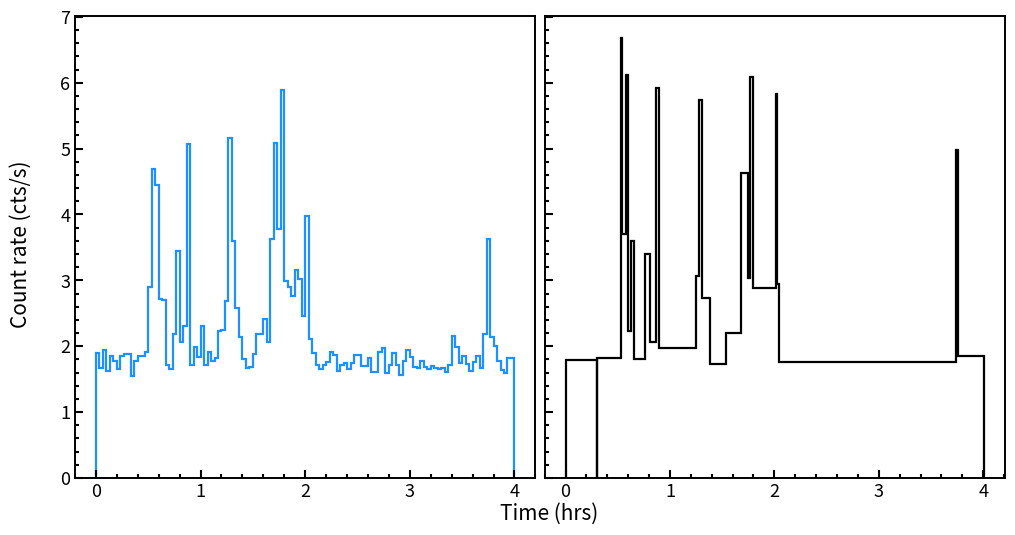

Python code for this plot:
import numpy as np
import matplotlib.pyplot as plt
import matplotlib.gridspec as gridspec

counts_old = [2.06666667, 2.25833333, 1.975, 1.90833333, 1.825, 1.85833333,
    1.825, 1.75833333, 1.98333333, 1.84166667, 1.96666667, 2.05,
    2.075, 2.00833333, 1.96666667, 1.88333333, 1.89166667, 1.825,
    1.88333333, 1.88333333, 1.8, 1.60833333, 2.13333333, 2.075,
    1.7, 4.2, 2.03333333, 1.85, 1.96666667, 1.925,
    2.2, 1.91666667, 1.95, 1.83333333, 1.84166667, 2.05833333,
    2.075, 1.96666667, 2.00833333, 1.8, 1.80833333, 1.90833333,
    1.85833333, 1.825, 1.96666667, 2.04166667, 1.95833333, 1.94166667,
    2.00833333, 2.09166667, 2.025, 1.80833333, 1.96666667, 2.05,
    1.85, 2.225, 1.85833333, 1.975, 2.08333333, 1.88333333,
    1.93333333, 2.0, 2.09166667, 2.125, 2.125, 1.96666667,
    1.6, 2.05, 1.89166667, 1.94166667, 1.875, 1.75,
    1.80833333, 1.90833333, 2.01666667, 2.04166667, 1.75833333, 1.79166667,
    1.71666667, 2.15, 2.0, 2.14166667, 1.76666667, 1.86666667,
    2.075, 1.825, 1.96666667, 1.86666667, 2.14166667, 2.16666667,
    1.75, 2.175, 1.98333333, 1.89166667, 2.025, 1.925,
    1.91666667, 1.95, 1.94166667, 1.98333333, 1.80833333, 1.85833333,
    1.75, 2.04166667, 1.94166667, 1.76666667, 1.925, 2.05,
    1.9, 2.03333333, 1.95, 1.94166667, 1.91666667, 1.86666667,
    2.01666667, 1.85, 2.00833333, 2.03333333, 2.05833333, 2.09166667]

counts = [
    1.89166667, 1.66666667, 1.95, 1.625, 1.85, 1.78333333,
    1.65833333, 1.85, 1.875, 1.875, 1.54166667, 1.775,
    1.85, 1.85, 1.90833333, 2.9, 4.68333333, 4.45,
    2.71666667, 2.70833333, 1.71666667, 1.65833333, 2.19166667, 3.45,
    2.05833333, 2.3, 5.075, 1.70833333, 1.99166667, 1.83333333,
    2.30833333, 1.70833333, 1.91666667, 1.78333333, 1.825, 2.225,
    2.25, 2.68333333, 5.15833333, 3.59166667, 2.575, 2.13333333,
    1.80833333, 1.675, 1.68333333, 1.875, 2.19166667, 2.18333333,
    2.41666667, 2.06666667, 3.63333333, 5.08333333, 3.775, 5.88333333,
    2.98333333, 2.9, 2.76666667, 3.15833333, 3.025, 2.45833333,
    3.98333333, 2.10833333, 1.9, 1.70833333, 1.65, 1.70833333,
    1.75833333, 1.91666667, 1.86666667, 1.625, 1.71666667, 1.75,
    1.65, 1.75, 1.86666667, 1.86666667, 1.7, 1.7,
    1.825, 1.61666667, 1.60833333, 1.91666667, 1.975, 1.6,
    1.71666667, 1.9, 1.71666667, 1.55833333, 1.775, 1.95,
    1.84166667, 1.68333333, 1.675, 1.775, 1.69166667, 1.65833333,
    1.7, 1.675, 1.65, 1.675, 1.61666667, 1.70833333,
    2.15, 1.99166667, 1.74166667, 1.85, 1.725, 1.625,
    1.76666667, 1.85833333, 1.675, 2.18333333, 3.625, 2.14166667,
    2.00833333, 1.775, 1.64166667, 1.59166667, 1.81666667, 1.81666667]
times  = [np.arange(0, 120*(len(counts)+1), 120) / 3600 ]
times = times[0]

bayesian_blocks_old = [[1.78654236690627, 0, 1.8275953940869347, 6.679214340800078, 3.7015576619218544, 6.111752729996201, 2.229811049564742, 3.5992013517204504, 1.8050766373655964, 3.4037635335198115, 2.058645637030923, 5.924931051061071, 1.9689626864579657, 3.0668232018650072, 5.744445887035245, 2.7287056183224494, 1.737780818185762, 2.198075055935308, 4.630876427753999, 3.0301428260606795, 6.08697469703648, 2.8824559072763716, 5.8310323542307225, 2.9380492063076127, 1.762028203141962, 4.984346604527052, 1.8515333436097932], [    0      ,  1096.53151041,  1096.60659647,  1903.130844  ,
        1960.92207217,  2093.29877537,  2145.98415291,  2244.64722127,
        2343.83589262,  2752.12880647,  2908.1325931 ,  3127.20866519,
        3216.66118294,  4489.92045659,  4595.24116755,  4715.87943512,
        4980.10727823,  5520.45160139,  6039.99709958,  6302.798325  ,
        6366.82170975,  6478.69994712,  7245.75417835,  7293.25863093,
        7353.50268662, 13463.50704455, 13526.50426865, 14429.53958571]]

bayesian_blocks = [[1.78654236690627, 0, 1.8275953940869347, 6.679214340800078, 3.7015576619218544, 6.111752729996201, 2.229811049564742, 3.5992013517204504, 1.8050766373655964, 3.4037635335198115, 2.058645637030923, 5.924931051061071, 1.9689626864579657, 3.0668232018650072, 5.744445887035245, 2.7287056183224494, 1.737780818185762, 2.198075055935308, 4.630876427753999, 3.0301428260606795, 6.08697469703648, 2.8824559072763716, 5.8310323542307225, 2.9380492063076127, 1.762028203141962, 4.984346604527052, 1.8515333436097932], [    0        ,  1096.53151041,  1096.60659647,  1903.130844  ,
        1960.92207217,  2093.29877537,  2145.98415291,  2244.64722127,
        2343.83589262,  2752.12880647,  2908.1325931 ,  3127.20866519,
        3216.66118294,  4489.92045659,  4595.24116755,  4715.87943512,
        4980.10727823,  5520.45160139,  6039.99709958,  6302.798325  ,
        6366.82170975,  6478.69994712,  7245.75417835,  7293.25863093,
        7353.50268662, 13463.50704455, 13526.50426865, 14429.53958571]]

fig = plt.figure(figsize=(12, 6))
gs  = gridspec.GridSpec(1, 2, hspace=0.06, wspace=0.02)




# Create axes
ax_lc   = fig.add_subplot(gs[0, 0])
ax_hist = fig.add_subplot(gs[0, 1], sharey=ax_lc)

# Statistics
mean_val = np.mean(counts)

from scipy.stats import skew
skew_val = skew(counts)

# Light curve
ax_lc.stairs(counts, times,
             color='dodgerblue',
             linewidth=1.6)


#ax_lc.set_ylim(ymin=1.0)
#ax_lc.set_xlim(left=0, right=4)

# Histogram
time_hist = [b/3600 for b in bayesian_blocks[1]]
ax_hist.stairs(bayesian_blocks[0], time_hist,
             color='black', linewidth = 1.6)


# Text



# Formatting
for ax in [ax_lc, ax_hist]:
    ax.tick_params(direction='in',
                   length=6,
                   width=1.5,
                   labelsize=13,
                   which='both')
    ax.tick_params(length=3, which='minor')
    ax.minorticks_on()

for spine in ax_lc.spines.values():
    spine.set_linewidth(1.4)
for spine in ax_hist.spines.values():
    spine.set_linewidth(1.4)



plt.setp(ax_hist.get_yticklabels(), visible=False)

# Shared labels
fig.text(0.08, 0.5,
         'Count rate (cts/s)',
         ha='center',
         va='center',
         rotation='vertical',
         fontsize=15)

fig.text(0.52, 0.05,
         'Time (hrs)',
         ha='center',
         va='center',
         fontsize=15)

plt.savefig('bayesian_blocks.png',
            bbox_inches='tight',
            dpi=150)

plt.show()
